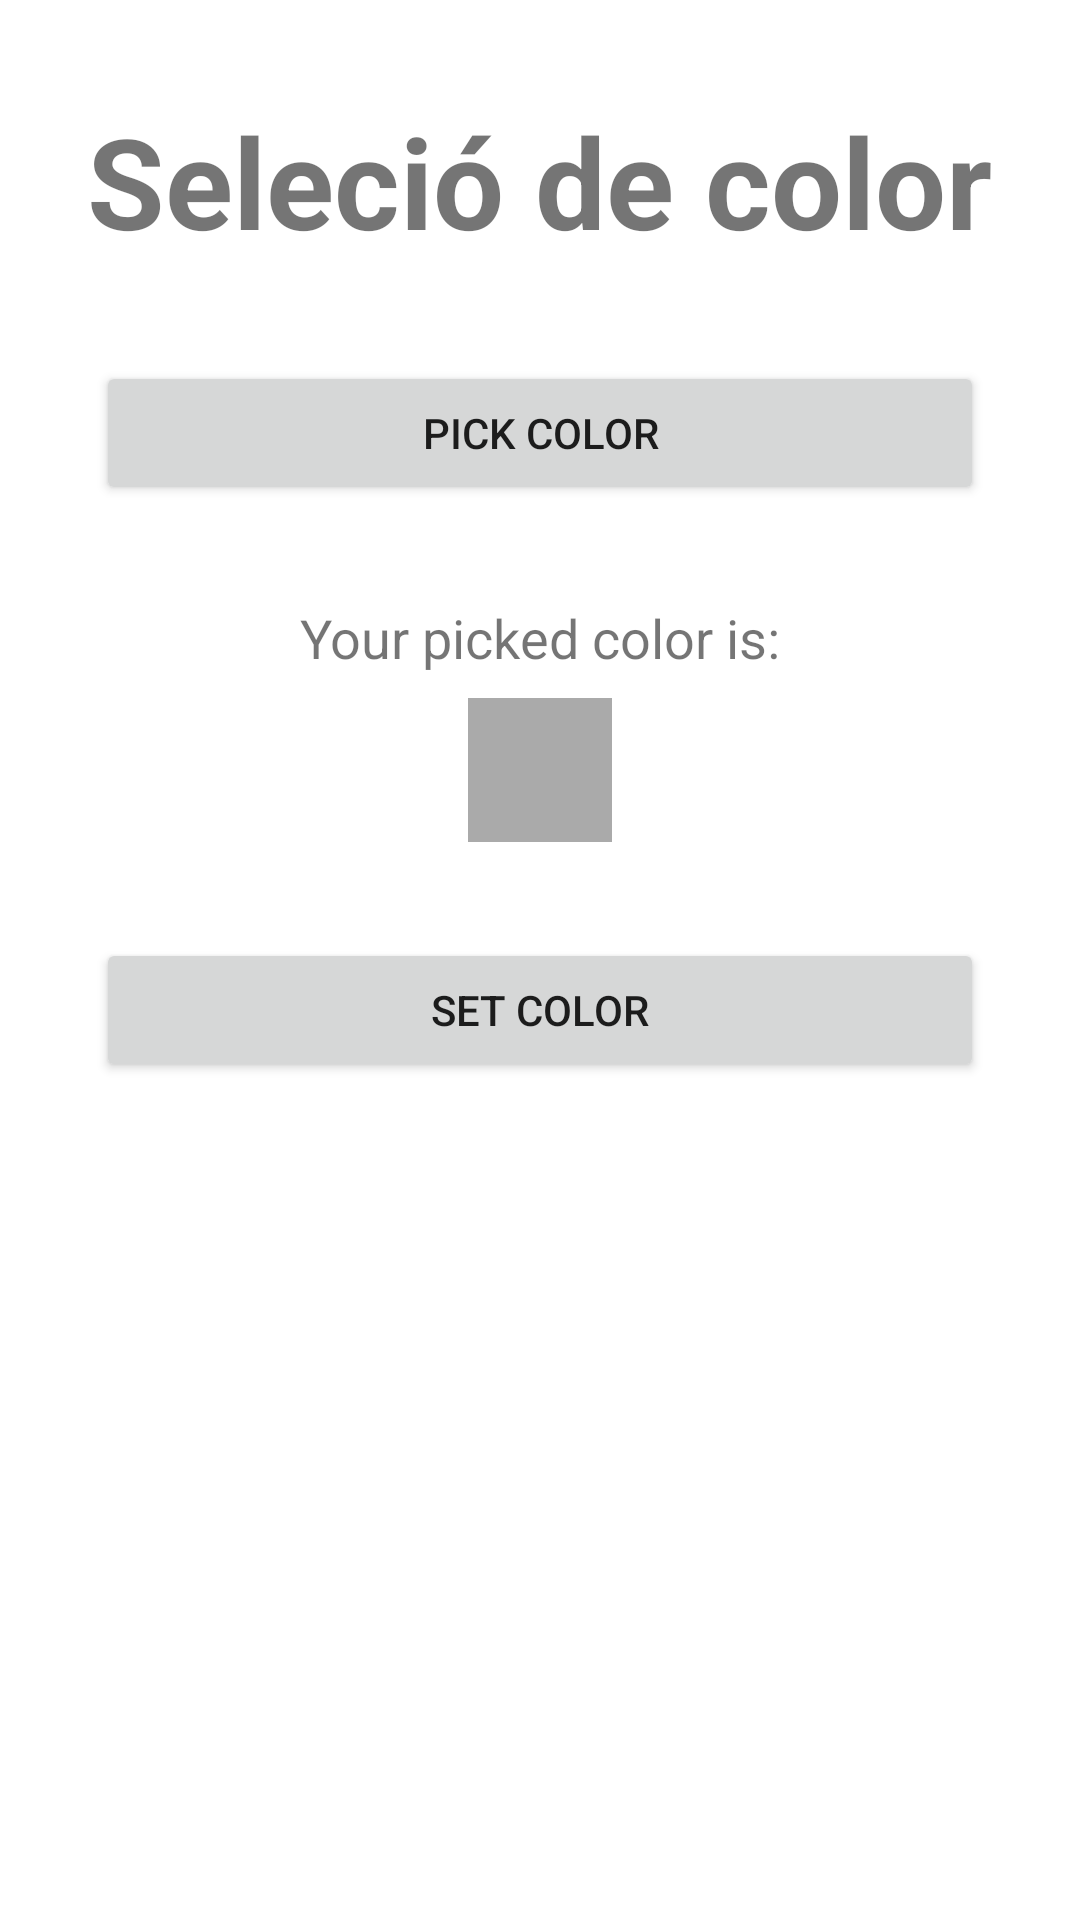

This screen was rendered from an Android layout file. Write that file and the resources it references.
<!-- AndroidManifest.xml: application theme Theme.David_ProjecteFinal -->
<!-- res/layout/add_color_tipus.xml -->
<?xml version="1.0" encoding="utf-8"?>
<LinearLayout
    xmlns:android="http://schemas.android.com/apk/res/android"
    xmlns:tools="http://schemas.android.com/tools"
    android:layout_width="match_parent"
    android:layout_height="match_parent"
    android:orientation="vertical"
    tools:context=".MainActivity"
    tools:ignore="HardcodedText">

    

    
    <TextView
        android:id="@+id/gfg_heading"
        android:layout_width="wrap_content"
        android:layout_height="wrap_content"
        android:layout_gravity="center"
        android:layout_marginTop="32dp"
        android:text="Seleció de color"
        android:textSize="42sp"
        android:textStyle="bold" />

    
    <Button
        android:id="@+id/pick_color_button"
        android:layout_width="match_parent"
        android:layout_height="wrap_content"
        android:layout_gravity="center"
        android:layout_marginTop="32dp"
        android:layout_marginStart="32dp"
        android:layout_marginEnd="32dp"
        android:text="Pick Color" />

    <TextView
        android:layout_width="wrap_content"
        android:layout_height="wrap_content"
        android:layout_gravity="center"
        android:layout_marginTop="32dp"
        android:textSize="18sp"
        android:text="Your picked color is:" />

    
    
    
    
    <View
        android:id="@+id/preview_selected_color"
        android:layout_width="48dp"
        android:layout_height="48dp"
        android:layout_gravity="center"
        android:background="@android:color/darker_gray"
        android:layout_marginTop="8dp" />

    
    <Button
        android:id="@+id/set_color_button"
        android:layout_width="match_parent"
        android:layout_height="wrap_content"
        android:layout_gravity="center"
        android:layout_marginTop="32dp"
        android:layout_marginStart="32dp"
        android:layout_marginEnd="32dp"
        android:text="Set Color" />

</LinearLayout>
<!-- resources referenced by this layout -->
<resources>
  <style name="Theme.David_ProjecteFinal" parent="Theme.MaterialComponents.DayNight.DarkActionBar">
          
          <item name="colorPrimary">@color/purple_500</item>
          <item name="colorPrimaryVariant">@color/purple_700</item>
          <item name="colorOnPrimary">@color/white</item>
          
          <item name="colorSecondary">@color/teal_200</item>
          <item name="colorSecondaryVariant">@color/teal_700</item>
          <item name="colorOnSecondary">@color/black</item>
          
          <item name="android:statusBarColor" tools:targetApi="l">?attr/colorPrimaryVariant</item>
          
      </style>
  <!-- not gathered from this repository: default colours our renderer supplied (Android Studio template values) -->
  <color name="purple_500">#FF6200EE</color>
  <color name="purple_700">#FF3700B3</color>
  <color name="teal_200">#FF03DAC5</color>
  <color name="teal_700">#FF018786</color>
  <color name="black">#FF000000</color>
  <color name="white">#FFFFFFFF</color>
</resources>
